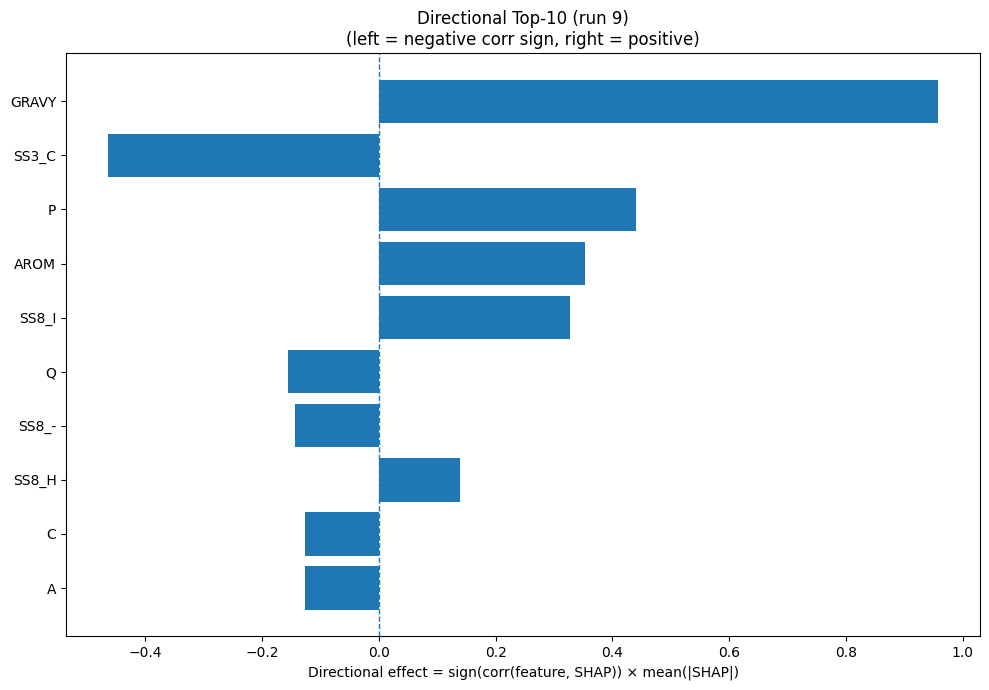

The file beside this chart, header and first rows:
Index, Feature, CorrSign, MeanAbsSHAP, DirectionalEffect
32, GRAVY, 1.0, 0.9583, 0.9583
22, SS3_C, -1.0, 0.4643, -0.4643
12, P, 1.0, 0.4401, 0.4401
33, AROM, 1.0, 0.3525, 0.3525
26, SS8_I, 1.0, 0.3282, 0.3282
13, Q, -1.0, 0.1558, -0.1558
30, SS8_-, -1.0, 0.1432, -0.1432
23, SS8_H, 1.0, 0.1395, 0.1395
1, C, -1.0, 0.1263, -0.1263
0, A, -1.0, 0.1257, -0.1257
21, SS3_E, -1.0, 0.1042, -0.1042
15, S, -1.0, 0.09145, -0.09145
20, SS3_H, 1.0, 0.08983, 0.08983
4, F, -1.0, 0.08261, -0.08261
8, K, -1.0, 0.07794, -0.07794
27, SS8_B, 1.0, 0.06044, 0.06044
7, I, 1.0, 0.05433, 0.05433
10, M, -1.0, 0.05021, -0.05021
24, SS8_E, -1.0, 0.04962, -0.04962
9, L, 1.0, 0.04747, 0.04747
5, G, -1.0, 0.0466, -0.0466
14, R, -1.0, 0.03914, -0.03914
3, E, -1.0, 0.03726, -0.03726
31, ASA, 1.0, 0.03673, 0.03673
18, W, 1.0, 0.03155, 0.03155
2, D, -1.0, 0.02991, -0.02991
29, SS8_S, 1.0, 0.02349, 0.02349
6, H, -1.0, 0.01833, -0.01833
16, T, -1.0, 0.01788, -0.01788
25, SS8_G, -1.0, 0.01639, -0.01639
11, N, -1.0, 0.01343, -0.01343
17, V, 1.0, 0.01338, 0.01338
19, Y, 1.0, 0.01003, 0.01003
28, SS8_T, 1.0, 0.009938, 0.009938
